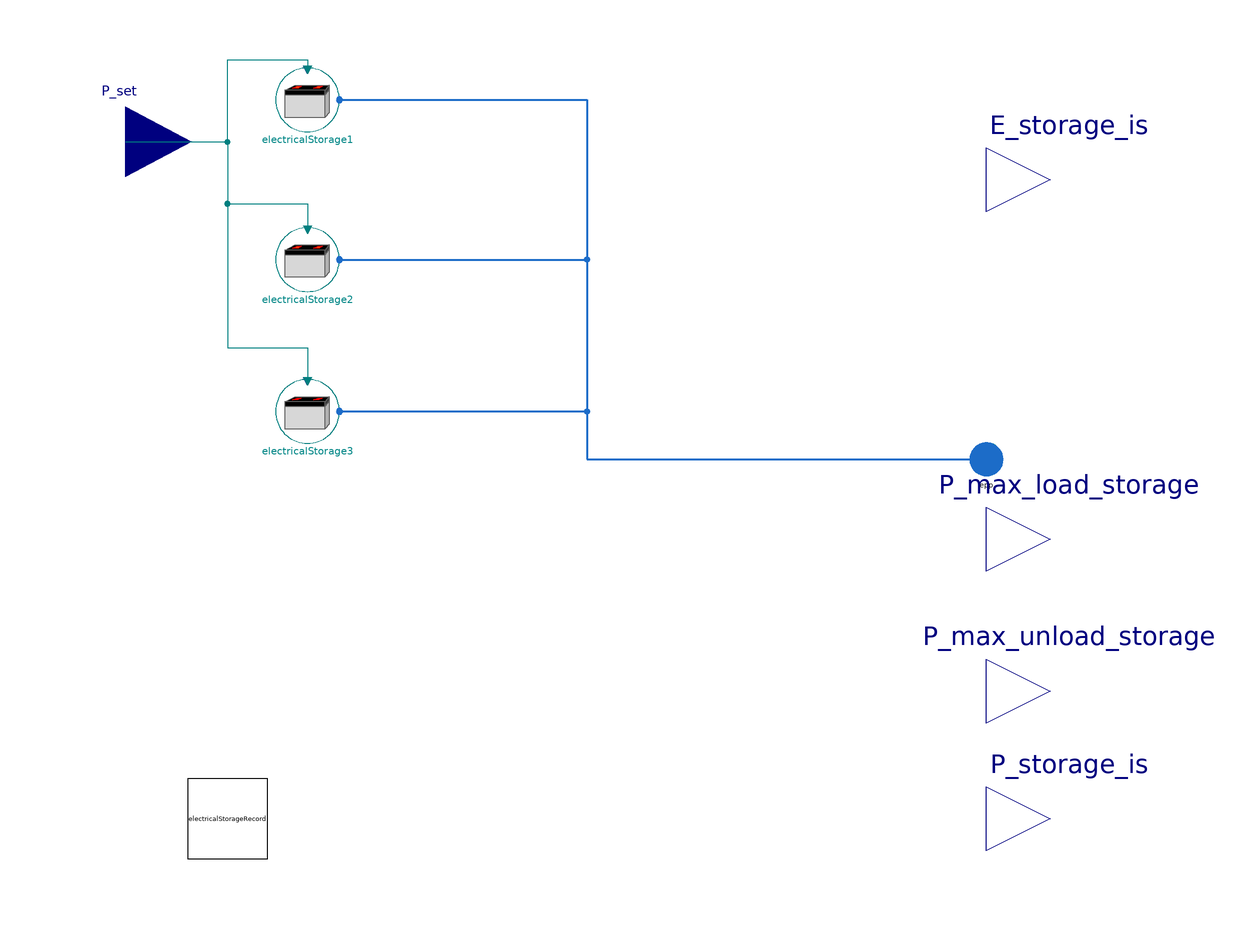

This picture is the connection diagram that the Modelica source below describes through its graphical annotations.

redeclare model extends ElectricalStorageSystem(redeclare package Config = Portfolio_Example)
     // _____________________________________________
    //
    //              Visible Parameters
    // _____________________________________________

    // Interface parameters
    parameter ElectricalStorageType electricalStorageType=ElectricalStorageType(1);

    parameter Records.ElectricalStorageRecord electricalStorageRecord=Records.ElectricalStorageRecord() annotation (Placement(transformation(extent={{-100,-100},{-80,-80}})));

    // _____________________________________________
    //
    //           Instances of other Classes
    // _____________________________________________

    TransiEnt.Storage.Electrical.Base.Battery electricalStorage1(
      use_PowerRateLimiter=false,
      redeclare TransiEnt.Basics.Interfaces.Electrical.ComplexPowerPort epp,
      redeclare TransiEnt.Components.Boundaries.Electrical.ComplexPower.PQBoundary powerBoundary(useInputConnectorQ=false, cosphi_boundary=1) "PQ-Boundary for ComplexPowerPort",
      redeclare model StorageModel = TransiEnt.Storage.Base.GenericStorageHyst (
          params=electricalStorage1.StorageModelParams,
          use_PowerRateLimiter=false,
          stationaryLossOnlyIfInactive=true,
          redeclare model StationaryLossModel = TransiEnt.Storage.Base.SelfDischargeRateRelative,
          relDeltaEnergyHystFull=0.02),
      StorageModelParams(
        E_start=electricalStorageRecord.E_start,
        E_max=electricalStorageRecord.E_max,
        E_min=electricalStorageRecord.E_min,
        P_max_unload=electricalStorageRecord.P_max_unload,
        P_max_load=electricalStorageRecord.P_max_load,
        P_grad_max=electricalStorageRecord.P_grad_max,
        eta_unload=electricalStorageRecord.eta_unload,
        eta_load=electricalStorageRecord.eta_load,
        selfDischargeRate=electricalStorageRecord.selfDischargeRate,
        a=electricalStorageRecord.a,
        b=electricalStorageRecord.b,
        c=electricalStorageRecord.c,
        d=electricalStorageRecord.d),
      redeclare model StationaryLossModel = TransiEnt.Storage.Base.SelfDischargeRateRelative) if electricalStorageType == ElectricalStorageType.battery annotation (Placement(transformation(extent={{-78,82},{-62,98}})));

    TransiEnt.Storage.Electrical.LeadAcidBattery electricalStorage2(
      use_PowerRateLimiter=false,
      redeclare TransiEnt.Basics.Interfaces.Electrical.ComplexPowerPort epp,
      redeclare TransiEnt.Components.Boundaries.Electrical.ComplexPower.PQBoundary powerBoundary(useInputConnectorQ=false, cosphi_boundary=1) "PQ-Boundary for ComplexPowerPort",
      redeclare model StorageModel = TransiEnt.Storage.Base.GenericStorageHyst (
          params=electricalStorage2.StorageModelParams,
          use_PowerRateLimiter=false,
          stationaryLossOnlyIfInactive=true,
          redeclare model StationaryLossModel = TransiEnt.Storage.Base.SelfDischargeRateRelative,
          relDeltaEnergyHystFull=0.02),
      StorageModelParams=TransiEnt.Storage.Electrical.Specifications.LeadAcidBattery(
                E_start=electricalStorageRecord.E_start,
                E_max=electricalStorageRecord.E_max,
                E_min=electricalStorageRecord.E_min,
                P_max_unload=electricalStorageRecord.P_max_unload,
                P_max_load=electricalStorageRecord.P_max_load,
                P_grad_max=electricalStorageRecord.P_grad_max,
                eta_unload=electricalStorageRecord.eta_unload,
                eta_load=electricalStorageRecord.eta_load,
                selfDischargeRate=electricalStorageRecord.selfDischargeRate,
                a=electricalStorageRecord.a,
                b=electricalStorageRecord.b,
                c=electricalStorageRecord.c,
                d=electricalStorageRecord.d)) if electricalStorageType == ElectricalStorageType.leadAcidBattery annotation (Placement(transformation(extent={{-78,42},{-62,58}})));

    TransiEnt.Storage.Electrical.LithiumIonBattery electricalStorage3(
      use_PowerRateLimiter=false,
      redeclare TransiEnt.Basics.Interfaces.Electrical.ComplexPowerPort epp,
      redeclare TransiEnt.Components.Boundaries.Electrical.ComplexPower.PQBoundary powerBoundary(useInputConnectorQ=false, cosphi_boundary=1) "PQ-Boundary for ComplexPowerPort",
      redeclare model StorageModel = TransiEnt.Storage.Base.GenericStorageHyst (
          params=electricalStorage3.StorageModelParams,
          use_PowerRateLimiter=false,
          stationaryLossOnlyIfInactive=true,
          redeclare model StationaryLossModel = TransiEnt.Storage.Base.SelfDischargeRateRelative,
          relDeltaEnergyHystFull=0.02),
      StorageModelParams=TransiEnt.Storage.Electrical.Specifications.LithiumIon(
                E_start=electricalStorageRecord.E_start,
                E_max=electricalStorageRecord.E_max,
                E_min=electricalStorageRecord.E_min,
                P_max_unload=electricalStorageRecord.P_max_unload,
                P_max_load=electricalStorageRecord.P_max_load,
                P_grad_max=electricalStorageRecord.P_grad_max,
                eta_unload=electricalStorageRecord.eta_unload,
                eta_load=electricalStorageRecord.eta_load,
                selfDischargeRate=electricalStorageRecord.selfDischargeRate,
                a=electricalStorageRecord.a,
                b=electricalStorageRecord.b,
                c=electricalStorageRecord.c,
                d=electricalStorageRecord.d)) if electricalStorageType == ElectricalStorageType.lithiumIonBattery annotation (Placement(transformation(extent={{-78,4},{-62,20}})));

    // _____________________________________________
    //
    //                  Interfaces
    // _____________________________________________

  equation

    // _____________________________________________
    //
    //               Connect Statements
    // _____________________________________________
    connect(P_set, electricalStorage1.P_set) annotation (Line(points={{-115.5,79.5},{-90,79.5},{-90,100},{-70,100},{-70,97.52}}, color={0,127,127}));
    connect(electricalStorage1.epp, epp) annotation (Line(
        points={{-62,90},{0,90},{0,0},{100,0}},
        color={28,108,200},
        thickness=0.5));
    connect(P_set, electricalStorage2.P_set) annotation (Line(points={{-115.5,79.5},{-90,79.5},{-90,64},{-70,64},{-70,57.52}}, color={0,127,127}));
    connect(electricalStorage2.epp, epp) annotation (Line(
        points={{-62,50},{0,50},{0,0},{100,0}},
        color={28,108,200},
        thickness=0.5));
    connect(P_set, electricalStorage3.P_set) annotation (Line(points={{-115.5,79.5},{-90,79.5},{-90,28},{-70,28},{-70,19.52}}, color={0,127,127}));
    connect(electricalStorage3.epp, epp) annotation (Line(
        points={{-62,12},{0,12},{0,0},{100,0}},
        color={28,108,200},
        thickness=0.5));

    connect(electricalStorage1.storageModel.P_max_load_is, P_max_load_storage);
    connect(electricalStorage2.storageModel.P_max_load_is, P_max_load_storage);
    connect(electricalStorage3.storageModel.P_max_load_is, P_max_load_storage);

    connect(electricalStorage1.batteryPowerLimit.P_max_unload_star, P_max_unload_storage);
    connect(electricalStorage2.batteryPowerLimit.P_max_unload_star, P_max_unload_storage);
    connect(electricalStorage3.batteryPowerLimit.P_max_unload_star, P_max_unload_storage);

    connect(electricalStorage1.storageModel.P_is, P_storage_is);
    connect(electricalStorage2.storageModel.P_is, P_storage_is);
    connect(electricalStorage3.storageModel.P_is, P_storage_is);

    connect(electricalStorage1.storageModel.E_is.y,  E_storage_is);
    connect(electricalStorage2.storageModel.E_is.y,  E_storage_is);
    connect(electricalStorage3.storageModel.E_is.y,  E_storage_is);

    annotation (Documentation(info="<html>
<h4><span style=\"color: #008000\">1. Purpose of model</span></h4>
<p>Submodel of the electrical storage system to be used inside a superstructure.</p>
<h4><span style=\"color: #008000\">2. Level of detail, physical effects considered, and physical insight</span></h4>
<p>This definition includes the type options:</p>
<ul>
<li><a href=\"TransiEnt.Storage.Electrical.LeadAcidBattery\">LeadAcidBattery</a></li>
<li><a href=\"TransiEnt.Storage.Electrical.LithiumIonBattery\">LithiumIonBattery</a></li>
</ul>
<p><br><b><span style=\"color: #008000;\">3. Limits of validity </span></b></p>
<p>(no remarks)</p>
<h4><span style=\"color: #008000\">4. Interfaces</span></h4>
<p>Inputs:</p>
<ul>
<li>P_set real</li>
</ul>
<p>Outputs:</p>
<ul>
<li>epp</li>
<li>P_max_load_storage</li>
<li>P_max_unload_storage</li>
<li>P_storage_is</li>
</ul>
<h4><span style=\"color: #008000\">5. Nomenclature</span></h4>
<p>(no elements)</p>
<h4><span style=\"color: #008000\">6. Governing Equations</span></h4>
<p>(no equations)</p>
<h4><span style=\"color: #008000\">7. Remarks for Usage</span></h4>
<p>To be used inside a superstructure. An <a href=\"ResiliEntEE.Superstructure_JB_DELIVERY.Portfolios.Portfolio_Example.ElectricalStorageType\">enumeration</a> of all possible types has to be maintained alongside this model.</p>
<h4><span style=\"color: #008000\">8. Validation</span></h4>
<p>(no validation or testing necessary)</p>
<h4><span style=\"color: #008000\">9. References</span></h4>
<p>(none)</p>
<h4><span style=\"color: #008000\">10. Version History</span></h4>
<p>Model created by Oliver Sch&uuml;lting (oliver.schuelting@tuhh.de), Nov 2020</p>
<p>Model adjusted by Jon Babst (babst@xrg-simulation.de), 06.09.2021</p>
</html>"));
  end ElectricalStorageSystem;